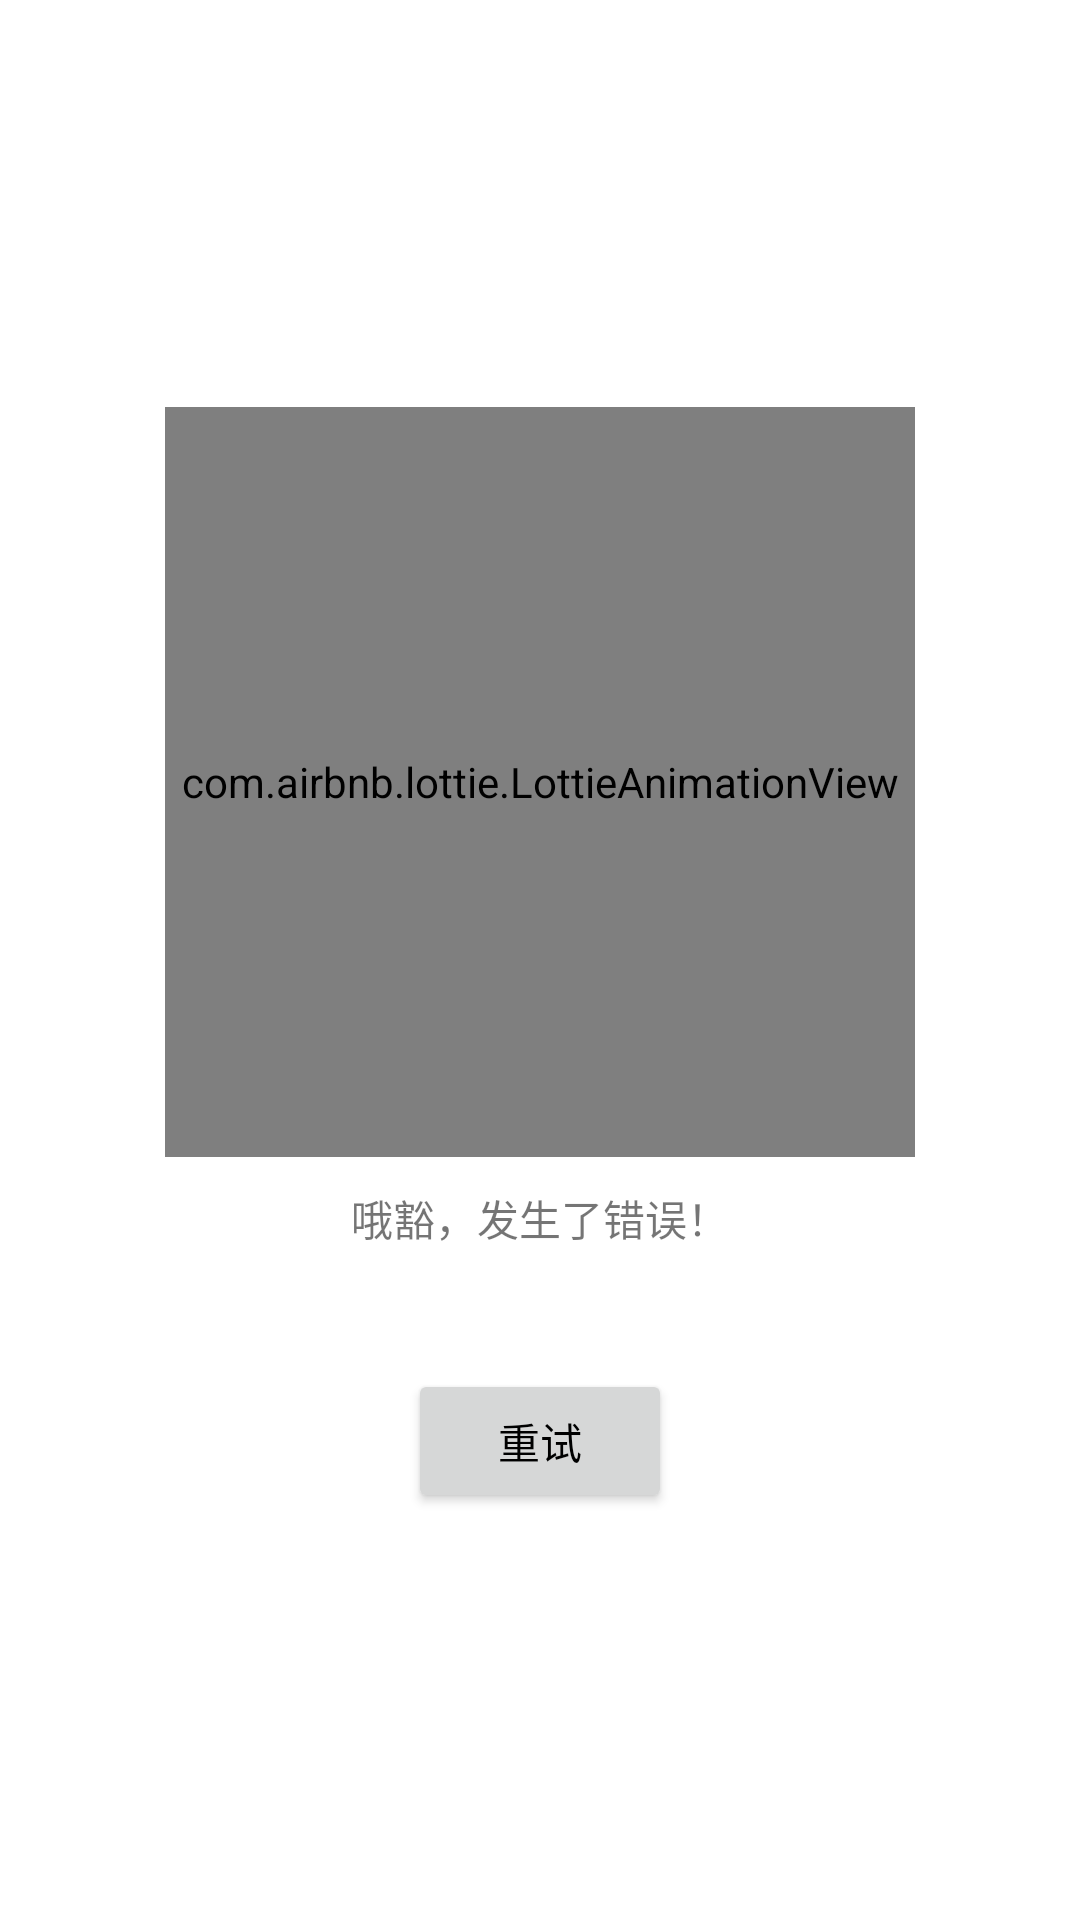

Produce the Android XML layout that renders to this screen, including the resource entries it uses.
<!-- AndroidManifest.xml: application theme Theme.匣子APP -->
<!-- res/layout/state_error.xml -->
<?xml version="1.0" encoding="utf-8"?>
<androidx.constraintlayout.widget.ConstraintLayout xmlns:android="http://schemas.android.com/apk/res/android"
    xmlns:app="http://schemas.android.com/apk/res-auto"
    xmlns:tools="http://schemas.android.com/tools"
    android:layout_width="match_parent"
    android:layout_height="match_parent">


    <LinearLayout
        android:layout_width="match_parent"
        android:layout_height="match_parent"
        android:gravity="center"
        android:orientation="vertical">

        <com.airbnb.lottie.LottieAnimationView
            android:layout_width="250dp"
            android:layout_height="250dp"
            app:lottie_autoPlay="true"
            app:lottie_loop="true"
            app:lottie_rawRes="@raw/error"
            tools:ignore="MissingConstraints" />

        <TextView
            android:id="@+id/tv_error_msg"
            android:layout_width="wrap_content"
            android:layout_height="wrap_content"
            android:layout_marginTop="10dp"
            android:layout_marginBottom="40dp"
            android:text="@string/error_msg" />

        <Button
            android:id="@+id/bt_error_retry"
            android:layout_width="wrap_content"
            android:layout_height="wrap_content"
            android:text="@string/retry" />


    </LinearLayout>



</androidx.constraintlayout.widget.ConstraintLayout>
<!-- resources referenced by this layout -->
<resources>
  <string name="error_msg">哦豁，发生了错误！</string>
  <string name="retry">重试</string>
  <style name="Theme.匣子APP" parent="Theme.MaterialComponents.DayNight.NoActionBar">
          
          <item name="colorPrimary">@color/colorPrimary</item>
          <item name="colorPrimaryVariant">@color/colorPrimaryVariant</item>
          <item name="colorOnPrimary">@color/colorOnPrimary</item>
          
          <item name="colorSecondary">@color/colorSecondary</item>
          <item name="colorSecondaryVariant">@color/colorSecondaryVariant</item>
          <item name="colorOnSecondary">@color/colorOnSecondary</item>
          <item name="colorAccent">@color/colorAccent</item>
          <item name="android:textColorPrimary">@color/textColorPrimary</item>
          <item name="android:textColorSecondary">@color/textColorSecondary</item>
          <item name="android:windowBackground">@color/windowBackground</item>
          <item name="android:statusBarColor" tools:targetApi="l">?attr/colorPrimaryVariant</item>
  
          
  
      </style>
  <color name="colorPrimary">@color/blue</color>
  <color name="colorPrimaryVariant">@color/white</color>
  <color name="colorOnPrimary">@color/white</color>
  <color name="colorSecondary">@color/blue</color>
  <color name="colorSecondaryVariant">@color/black</color>
  <color name="colorOnSecondary">@color/white</color>
  <color name="colorAccent">@color/blue</color>
  <color name="textColorPrimary">@color/black</color>
  <color name="textColorSecondary">@color/black</color>
  <color name="windowBackground">@color/white</color>
  <color name="blue">#0066CC</color>
  <color name="white">#FFFFFFFF</color>
  <color name="black">#FF000000</color>
</resources>
